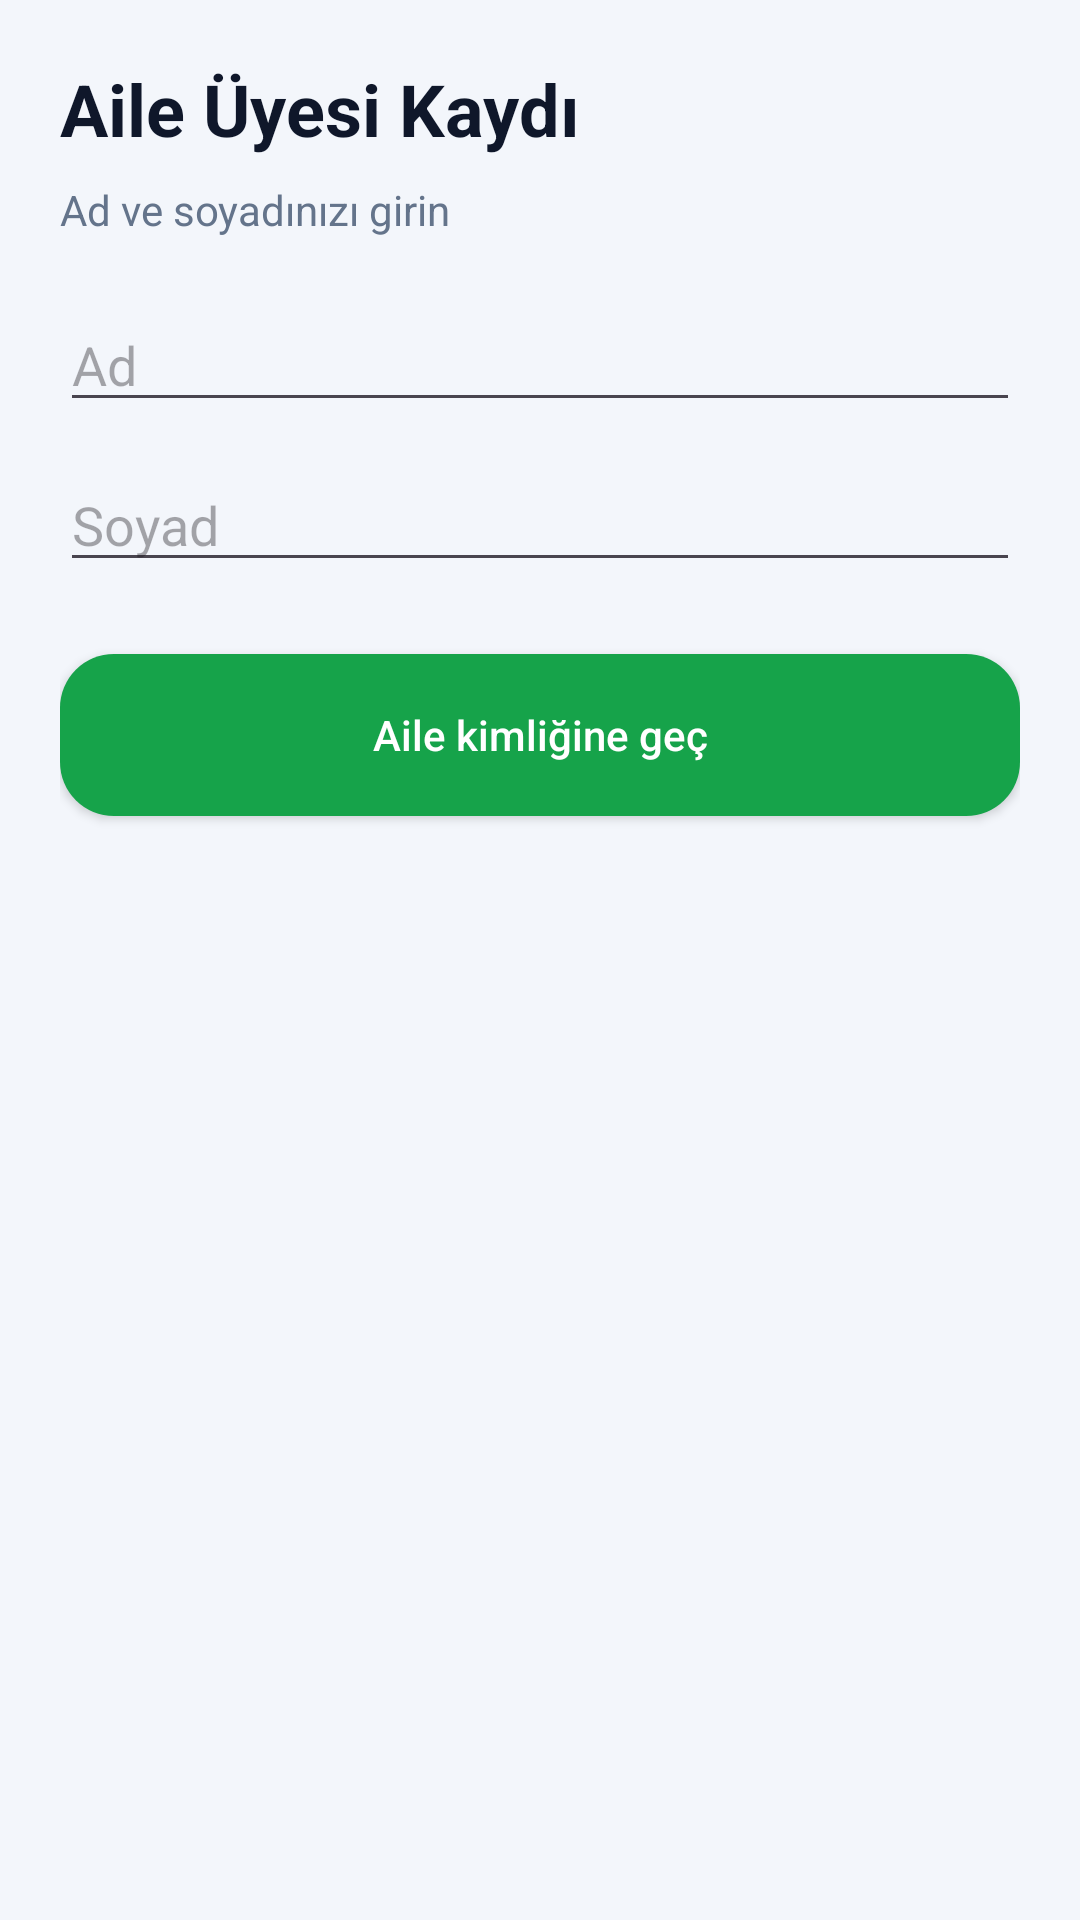

Android layout source for this screen:
<!-- AndroidManifest.xml: application theme Theme.AfetComms -->
<!-- res/layout/activity_family_registration.xml -->
<?xml version="1.0" encoding="utf-8"?>
<ScrollView xmlns:android="http://schemas.android.com/apk/res/android"
    android:layout_width="match_parent"
    android:layout_height="match_parent"
    android:background="#F3F6FB"
    android:fillViewport="true">

    <LinearLayout
        android:layout_width="match_parent"
        android:layout_height="wrap_content"
        android:orientation="vertical"
        android:padding="20dp">

        <TextView
            android:layout_width="match_parent"
            android:layout_height="wrap_content"
            android:text="@string/family_registration_title"
            android:textColor="#0F172A"
            android:textSize="24sp"
            android:textStyle="bold" />

        <TextView
            android:layout_width="match_parent"
            android:layout_height="wrap_content"
            android:layout_marginTop="8dp"
            android:text="@string/family_registration_subtitle"
            android:textColor="#64748B"
            android:textSize="14sp" />

        <EditText
            android:id="@+id/edtFamilyFirstName"
            android:layout_width="match_parent"
            android:layout_height="wrap_content"
            android:layout_marginTop="20dp"
            android:hint="@string/hint_first_name"
            android:inputType="textPersonName" />

        <EditText
            android:id="@+id/edtFamilyLastName"
            android:layout_width="match_parent"
            android:layout_height="wrap_content"
            android:layout_marginTop="12dp"
            android:hint="@string/hint_last_name"
            android:inputType="textPersonName" />

        <Button
            android:id="@+id/btnFamilyContinue"
            android:layout_width="match_parent"
            android:layout_height="54dp"
            android:layout_marginTop="24dp"
            android:background="@drawable/bg_button_safe"
            android:text="@string/btn_continue_family_id"
            android:textAllCaps="false"
            android:textColor="#FFFFFF" />

    </LinearLayout>
</ScrollView>
<!-- resources referenced by this layout -->
<resources>
  <!-- drawable bg_button_safe (drawable) -->
  <?xml version="1.0" encoding="utf-8"?>
  <shape xmlns:android="http://schemas.android.com/apk/res/android">
      <solid android:color="#16A34A" />
      <corners android:radius="18dp" />
  </shape>
  <string name="btn_continue_family_id">Aile kimliğine geç</string>
  <string name="family_registration_subtitle">Ad ve soyadınızı girin</string>
  <string name="family_registration_title">Aile Üyesi Kaydı</string>
  <string name="hint_first_name">Ad</string>
  <string name="hint_last_name">Soyad</string>
  <style name="Theme.AfetComms" parent="Base.Theme.AfetComms" />
  <style name="Base.Theme.AfetComms" parent="Theme.Material3.DayNight.NoActionBar">
          <item name="colorPrimary">@color/md_theme_primary</item>
          <item name="android:colorBackground">@color/md_theme_surface</item>
      </style>
  <color name="md_theme_primary">#1D4ED8</color>
  <color name="md_theme_surface">#F8FAFC</color>
</resources>
